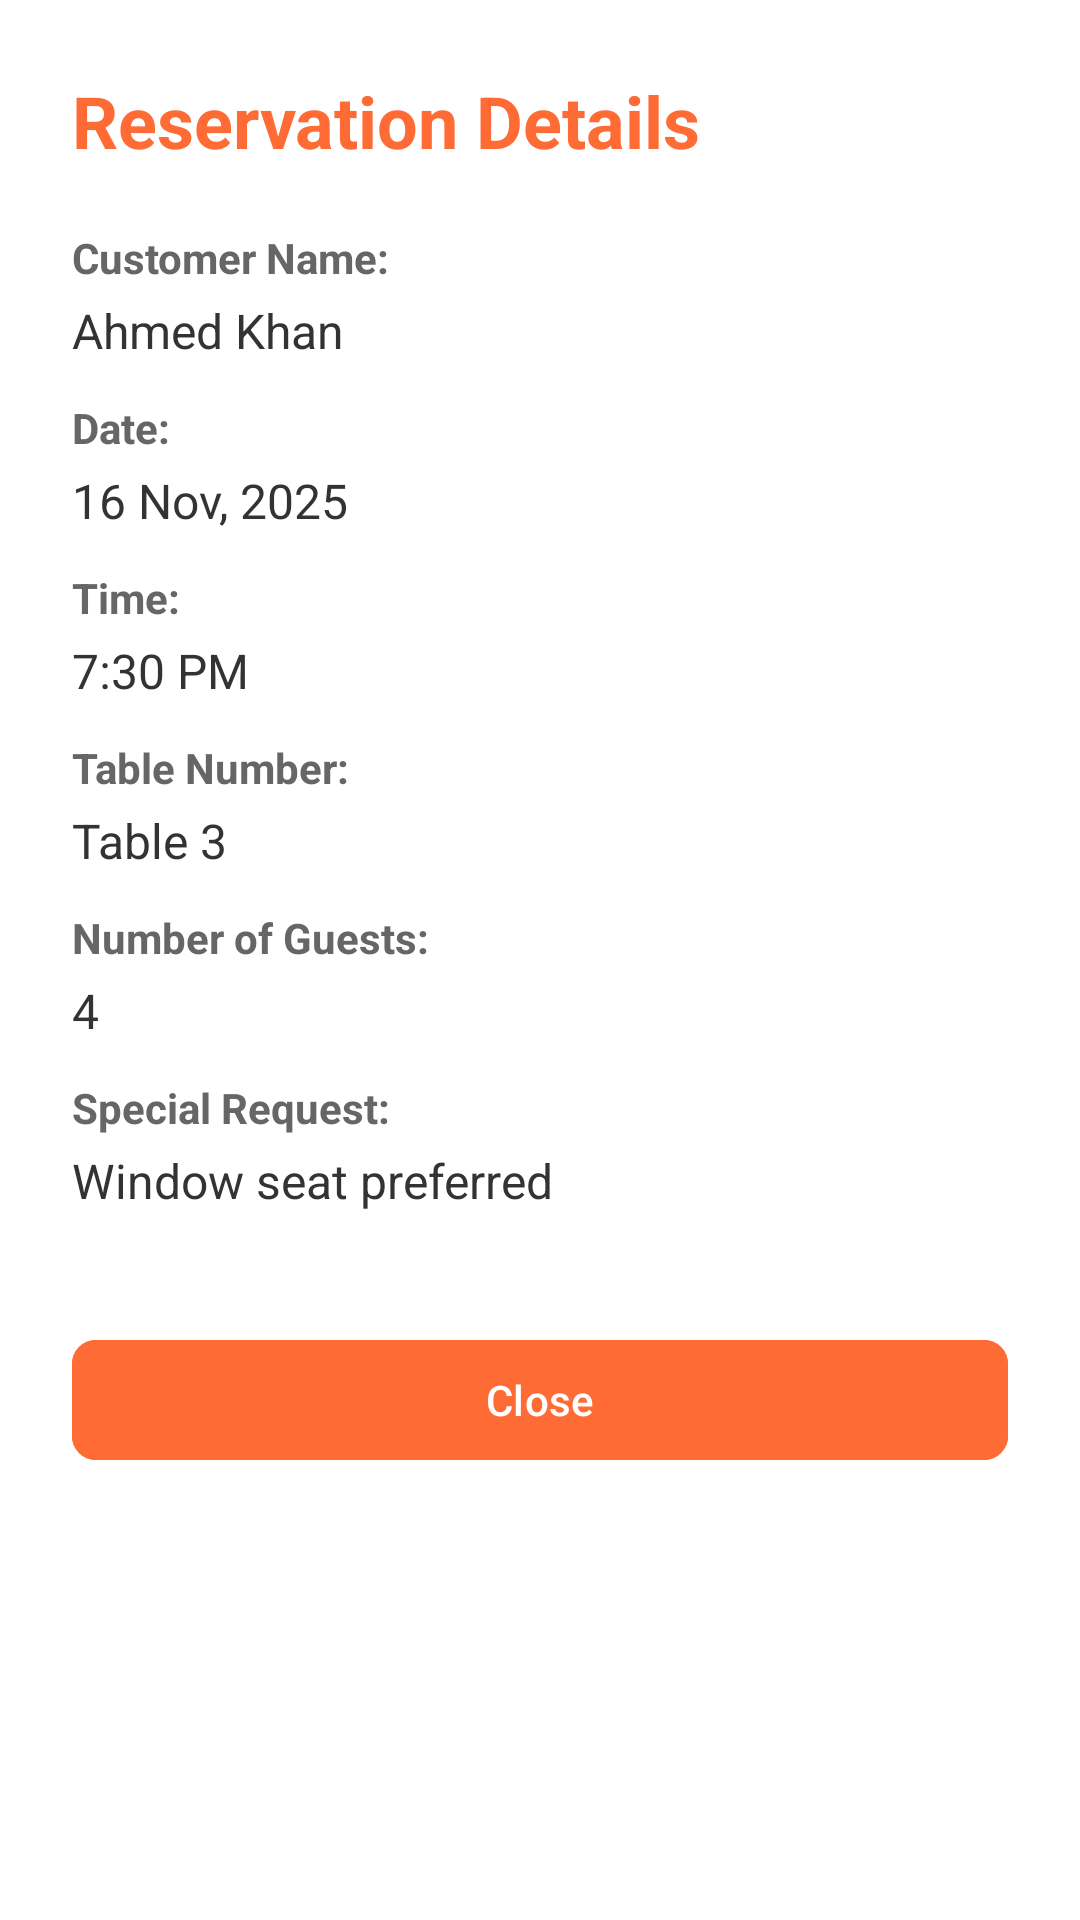

Android layout source for this screen:
<!-- AndroidManifest.xml: application theme Theme.RestaurantManagementApplication -->
<!-- res/layout/dialog_reservation_detail.xml -->
<?xml version="1.0" encoding="utf-8"?>
<LinearLayout xmlns:android="http://schemas.android.com/apk/res/android"
    xmlns:app="http://schemas.android.com/apk/res-auto"
    android:layout_width="match_parent"
    android:layout_height="wrap_content"
    android:orientation="vertical"
    android:padding="24dp"
    android:background="@android:color/white">

    <TextView
        android:layout_width="wrap_content"
        android:layout_height="wrap_content"
        android:text="Reservation Details"
        android:textSize="24sp"
        android:textStyle="bold"
        android:textColor="#FF6B35"
        android:layout_marginBottom="20dp" />

    <LinearLayout
        android:layout_width="match_parent"
        android:layout_height="wrap_content"
        android:orientation="vertical"
        android:layout_marginBottom="12dp">

        <TextView
            android:layout_width="wrap_content"
            android:layout_height="wrap_content"
            android:text="Customer Name:"
            android:textSize="14sp"
            android:textStyle="bold"
            android:textColor="#666666" />

        <TextView
            android:id="@+id/tvDetailName"
            android:layout_width="wrap_content"
            android:layout_height="wrap_content"
            android:text="Ahmed Khan"
            android:textSize="16sp"
            android:textColor="#333333"
            android:layout_marginTop="4dp" />
    </LinearLayout>

    <LinearLayout
        android:layout_width="match_parent"
        android:layout_height="wrap_content"
        android:orientation="vertical"
        android:layout_marginBottom="12dp">

        <TextView
            android:layout_width="wrap_content"
            android:layout_height="wrap_content"
            android:text="Date:"
            android:textSize="14sp"
            android:textStyle="bold"
            android:textColor="#666666" />

        <TextView
            android:id="@+id/tvDetailDate"
            android:layout_width="wrap_content"
            android:layout_height="wrap_content"
            android:text="16 Nov, 2025"
            android:textSize="16sp"
            android:textColor="#333333"
            android:layout_marginTop="4dp" />
    </LinearLayout>

    <LinearLayout
        android:layout_width="match_parent"
        android:layout_height="wrap_content"
        android:orientation="vertical"
        android:layout_marginBottom="12dp">

        <TextView
            android:layout_width="wrap_content"
            android:layout_height="wrap_content"
            android:text="Time:"
            android:textSize="14sp"
            android:textStyle="bold"
            android:textColor="#666666" />

        <TextView
            android:id="@+id/tvDetailTime"
            android:layout_width="wrap_content"
            android:layout_height="wrap_content"
            android:text="7:30 PM"
            android:textSize="16sp"
            android:textColor="#333333"
            android:layout_marginTop="4dp" />
    </LinearLayout>

    <LinearLayout
        android:layout_width="match_parent"
        android:layout_height="wrap_content"
        android:orientation="vertical"
        android:layout_marginBottom="12dp">

        <TextView
            android:layout_width="wrap_content"
            android:layout_height="wrap_content"
            android:text="Table Number:"
            android:textSize="14sp"
            android:textStyle="bold"
            android:textColor="#666666" />

        <TextView
            android:id="@+id/tvDetailTable"
            android:layout_width="wrap_content"
            android:layout_height="wrap_content"
            android:text="Table 3"
            android:textSize="16sp"
            android:textColor="#333333"
            android:layout_marginTop="4dp" />
    </LinearLayout>

    <LinearLayout
        android:layout_width="match_parent"
        android:layout_height="wrap_content"
        android:orientation="vertical"
        android:layout_marginBottom="12dp">

        <TextView
            android:layout_width="wrap_content"
            android:layout_height="wrap_content"
            android:text="Number of Guests:"
            android:textSize="14sp"
            android:textStyle="bold"
            android:textColor="#666666" />

        <TextView
            android:id="@+id/tvDetailGuests"
            android:layout_width="wrap_content"
            android:layout_height="wrap_content"
            android:text="4"
            android:textSize="16sp"
            android:textColor="#333333"
            android:layout_marginTop="4dp" />
    </LinearLayout>

    <LinearLayout
        android:layout_width="match_parent"
        android:layout_height="wrap_content"
        android:orientation="vertical"
        android:layout_marginBottom="20dp">

        <TextView
            android:layout_width="wrap_content"
            android:layout_height="wrap_content"
            android:text="Special Request:"
            android:textSize="14sp"
            android:textStyle="bold"
            android:textColor="#666666" />

        <TextView
            android:id="@+id/tvDetailSpecialRequest"
            android:layout_width="match_parent"
            android:layout_height="wrap_content"
            android:text="Window seat preferred"
            android:textSize="16sp"
            android:textColor="#333333"
            android:layout_marginTop="4dp"
            android:minHeight="40dp" />
    </LinearLayout>

    <com.google.android.material.button.MaterialButton
        android:id="@+id/btnCloseDetail"
        android:layout_width="match_parent"
        android:layout_height="wrap_content"
        android:text="Close"
        android:backgroundTint="#FF6B35"
        android:textColor="@android:color/white"
        app:cornerRadius="8dp" />
</LinearLayout>
<!-- resources referenced by this layout -->
<resources>
  <style name="Theme.RestaurantManagementApplication" parent="Base.Theme.RestaurantManagementApplication" />
  <style name="Base.Theme.RestaurantManagementApplication" parent="Theme.Material3.DayNight.NoActionBar">
      </style>
</resources>
